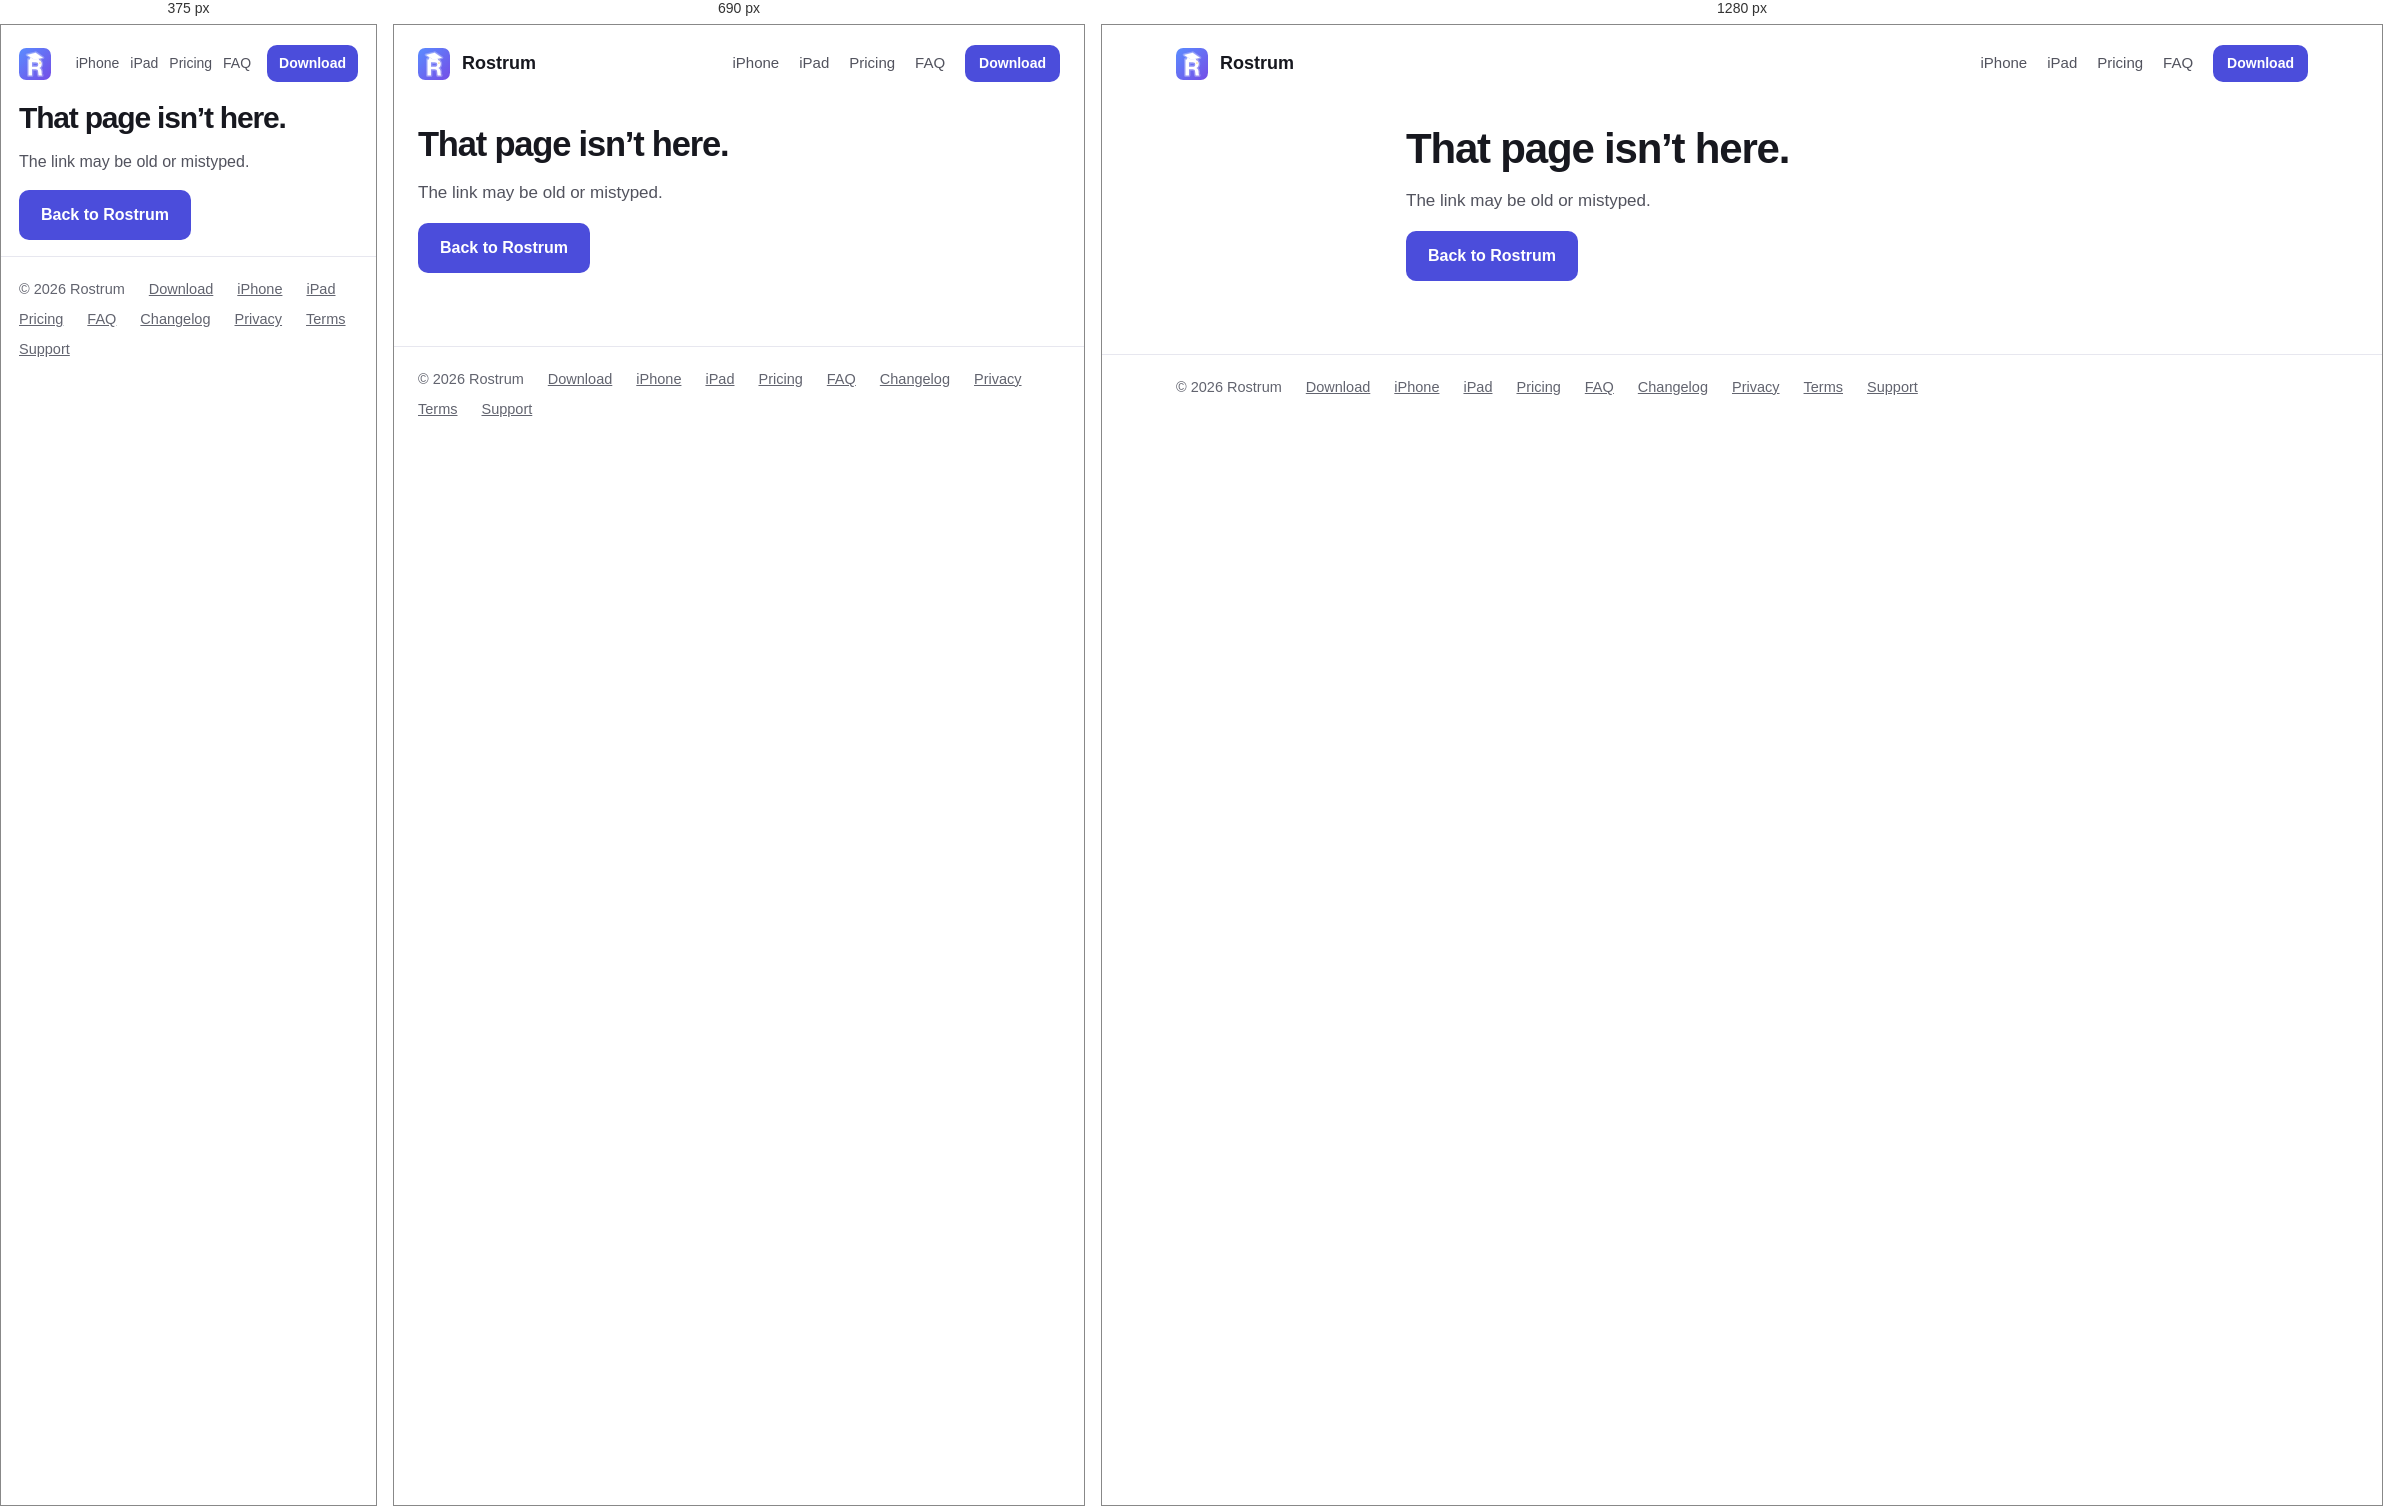
Rendered at 375 px, 690 px and 1280 px, left to right.

<!-- file: 404.html -->
<!doctype html>
<html lang="en"><head><meta charset="utf-8"><meta name="viewport" content="width=device-width,initial-scale=1">
<meta name="color-scheme" content="light dark">
<title>Page not found · Rostrum</title><meta name="description" content="That page doesn't exist.">
<link rel="icon" href="/favicon.ico" sizes="48x48"><link rel="icon" href="/favicon.svg" type="image/svg+xml"><link rel="icon" href="/favicon-96.png" sizes="96x96" type="image/png"><link rel="apple-touch-icon" href="/apple-touch-icon.png"><link rel="stylesheet" href="/styles.css?v=12"><script defer src="https://static.cloudflareinsights.com/beacon.min.js" data-cf-beacon='{"token":"9b8b0b3eebf8465c80453e9b715dda8f"}'></script></head>
<body><a class="skip" href="#main">Skip to content</a>
<header><div class="wrap"><a class="brand" href="/"><img src="/icon.svg" alt="">Rostrum</a><nav><a href="/iphone.html">iPhone</a><a href="/ipad.html">iPad</a><a href="/pricing.html">Pricing</a><a href="/faq.html">FAQ</a></nav><a class="btn sm" href="/download.html">Download</a></div></header>
<main id="main"><div class="wrap doc"><h1>That page isn’t here.</h1><p>The link may be old or mistyped.</p><p><a class="btn" href="/">Back to Rostrum</a></p></div></main>
<footer><div class="wrap"><span>© 2026 Rostrum</span><a href="/download.html">Download</a><a href="/iphone.html">iPhone</a><a href="/ipad.html">iPad</a><a href="/pricing.html">Pricing</a><a href="/faq.html">FAQ</a><a href="/changelog.html">Changelog</a><a href="/privacy.html">Privacy</a><a href="/terms.html">Terms</a><a href="/support.html">Support</a></div></footer>
</body></html>


/* @media block from styles.css */
@media (max-width:860px){.hero{flex-direction:column;align-items:stretch;gap:32px}.steps{grid-template-columns:1fr}.inside ul{grid-template-columns:1fr}}

/* @media block from styles.css */
@media (max-width:520px){.wrap{padding:0 18px}.lead{font-size:18px}body{font-size:16px}header .btn.sm{padding:8px 12px}}

/* @media block from styles.css */
@media (max-width:520px){.tabs button{font-size:13px}}

/* @media block from styles.css */
@media (max-width:520px){.row{flex-direction:column;align-items:stretch;text-align:center}}

/* @media block from styles.css */
@media (max-width:520px){.chead{display:none}.crow .lb{display:block}.crow{grid-template-columns:1fr 1fr;}.crow label:first-child{grid-column:1/-1}.crow .rm{grid-column:1/-1}.frow{grid-template-columns:1fr 100px}.btn.alt{margin-left:0;margin-top:8px}}

/* @media block from styles.css */
@media (max-width:520px){header nav{gap:12px;font-size:14px}.brew code{white-space:normal;word-break:break-all}}

/* @media block from styles.css */
@media (max-width:520px){header .brand{font-size:0;gap:0}header nav{gap:11px;margin-right:4px}}